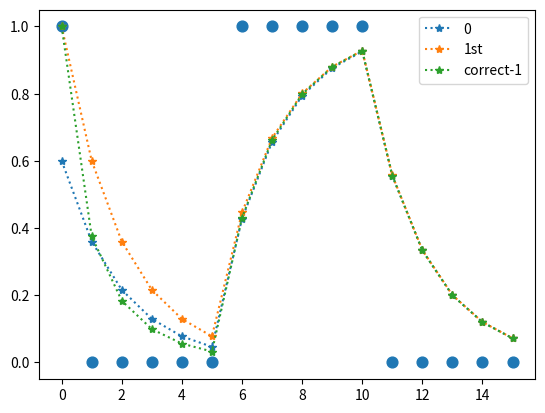

The script that saved this image:
import numpy as np
from matplotlib import pyplot as plt

xs = np.arange(16)
ys = np.array([1, 0, 0, 0, 0, 0, 1, 1, 1, 1, 1, 0, 0, 0, 0, 0])

alpha = 0.4

ema_1 = np.zeros(16)
ema_1[0] = alpha * 0 + (1 - alpha) * ys[0]  # seed is assumed to be zero
for i in range(1, 16):
    ema_1[i] = alpha * ys[i] + (1 - alpha) * ema_1[i - 1]

ema_2 = np.zeros(16)
ema_2[0] = ys[0]  # seed is assumed to be the first value
for i in range(1, 16):
    ema_2[i] = alpha * ys[i] + (1 - alpha) * ema_2[i - 1]

ema_3 = np.zeros(16)
ema_3[0] = ys[0]
denom = 1
denom_last_term = 1
denom_alt = 1 - alpha
for i in range(1, 16):
    e = ys[i] + (1 - alpha) * ema_3[i - 1] * denom
    denom_last_term *= (1 - alpha)
    denom += denom_last_term
    ema_3[i] = e / denom

    denom_alt *= (1 - alpha)
    tmp = (1 - denom_alt) / alpha
    print(denom, tmp)

ema_4 = np.zeros(16)
ema_4[0] = ys[0]
denom = 1 - alpha
for i in range(1, 16):
    e = alpha * ys[i] + (1 - alpha) * ema_4[i - 1] * (1 - denom)
    denom *= (1 - alpha)
    ema_4[i] = e / denom

plt.scatter(xs, ys, s=60)
plt.plot(xs, ema_1, marker="*", linestyle=":", label="0")
plt.plot(xs, ema_2, marker="*", linestyle=":", label="1st")
plt.plot(xs, ema_3, marker="*", linestyle=":", label="correct-1")
# plt.plot(xs, ema_4, marker="*", linestyle=":", label="correct-2")
plt.legend(loc="upper right")
plt.show()
